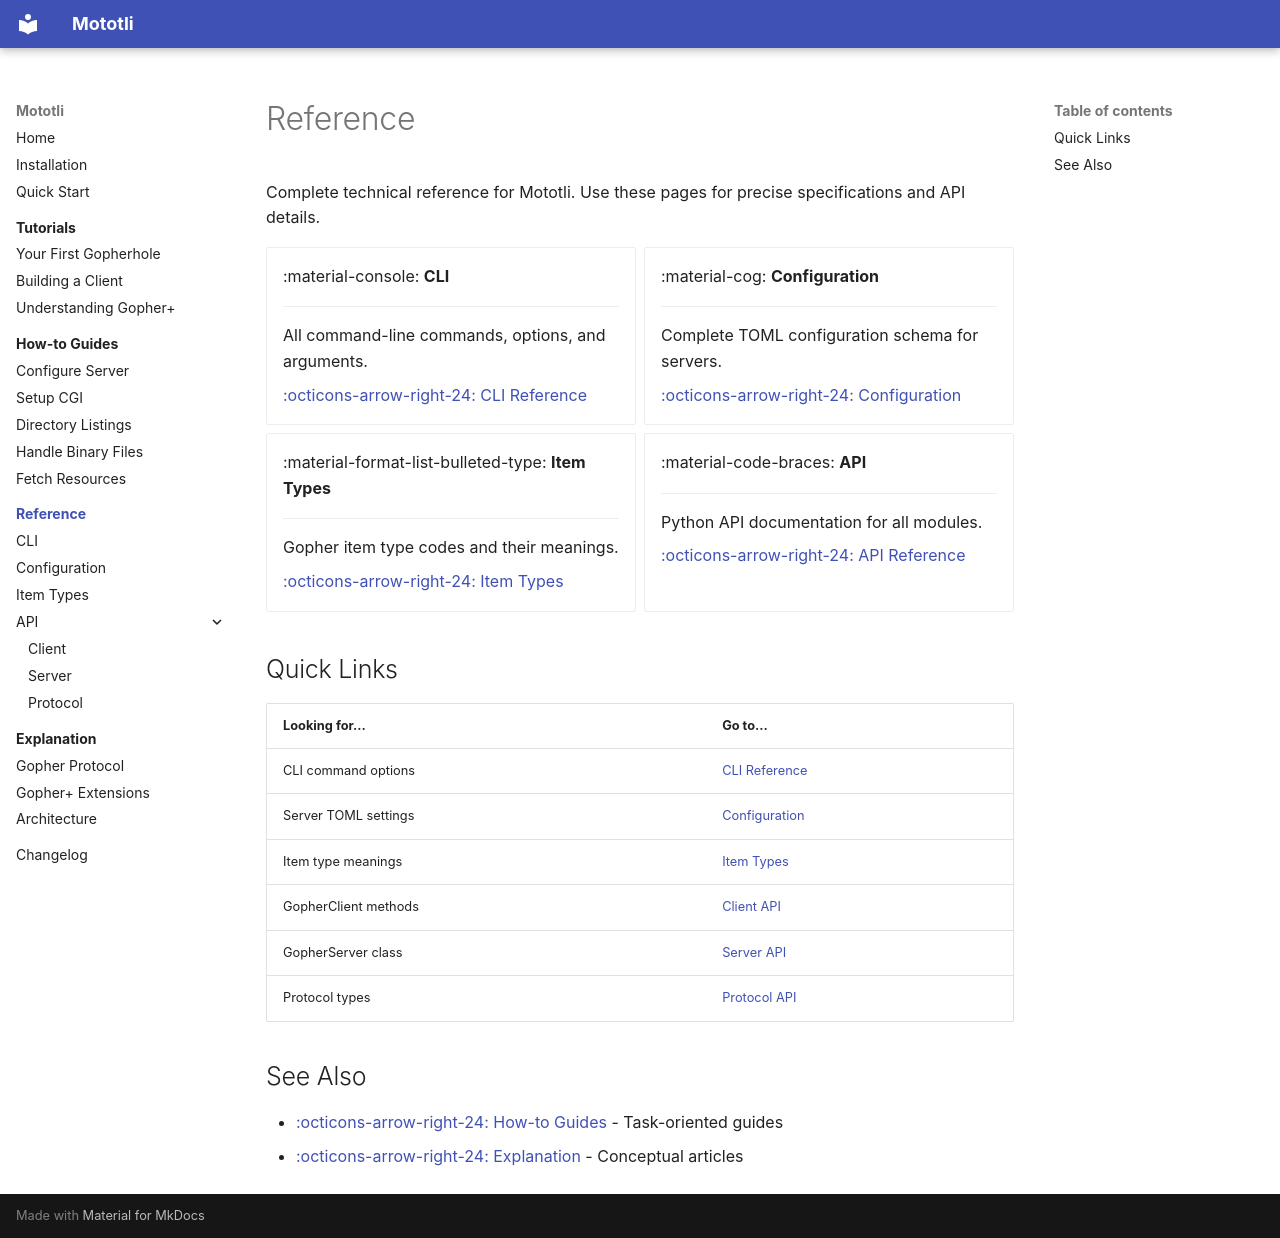

repository: alanbato/mototli · page: reference/index.html · generator: mkdocs

# Reference

Complete technical reference for Mototli. Use these pages for precise specifications and API details.

<div class="grid cards" markdown>

-   :material-console: **CLI**

    ---

    All command-line commands, options, and arguments.

    [:octicons-arrow-right-24: CLI Reference](cli.md)

-   :material-cog: **Configuration**

    ---

    Complete TOML configuration schema for servers.

    [:octicons-arrow-right-24: Configuration](configuration.md)

-   :material-format-list-bulleted-type: **Item Types**

    ---

    Gopher item type codes and their meanings.

    [:octicons-arrow-right-24: Item Types](item-types.md)

-   :material-code-braces: **API**

    ---

    Python API documentation for all modules.

    [:octicons-arrow-right-24: API Reference](api/index.md)

</div>

## Quick Links

| Looking for... | Go to... |
|----------------|----------|
| CLI command options | [CLI Reference](cli.md) |
| Server TOML settings | [Configuration](configuration.md) |
| Item type meanings | [Item Types](item-types.md) |
| GopherClient methods | [Client API](api/client.md) |
| GopherServer class | [Server API](api/server.md) |
| Protocol types | [Protocol API](api/protocol.md) |

## See Also

- [:octicons-arrow-right-24: How-to Guides](../how-to/index.md) - Task-oriented guides
- [:octicons-arrow-right-24: Explanation](../explanation/index.md) - Conceptual articles
